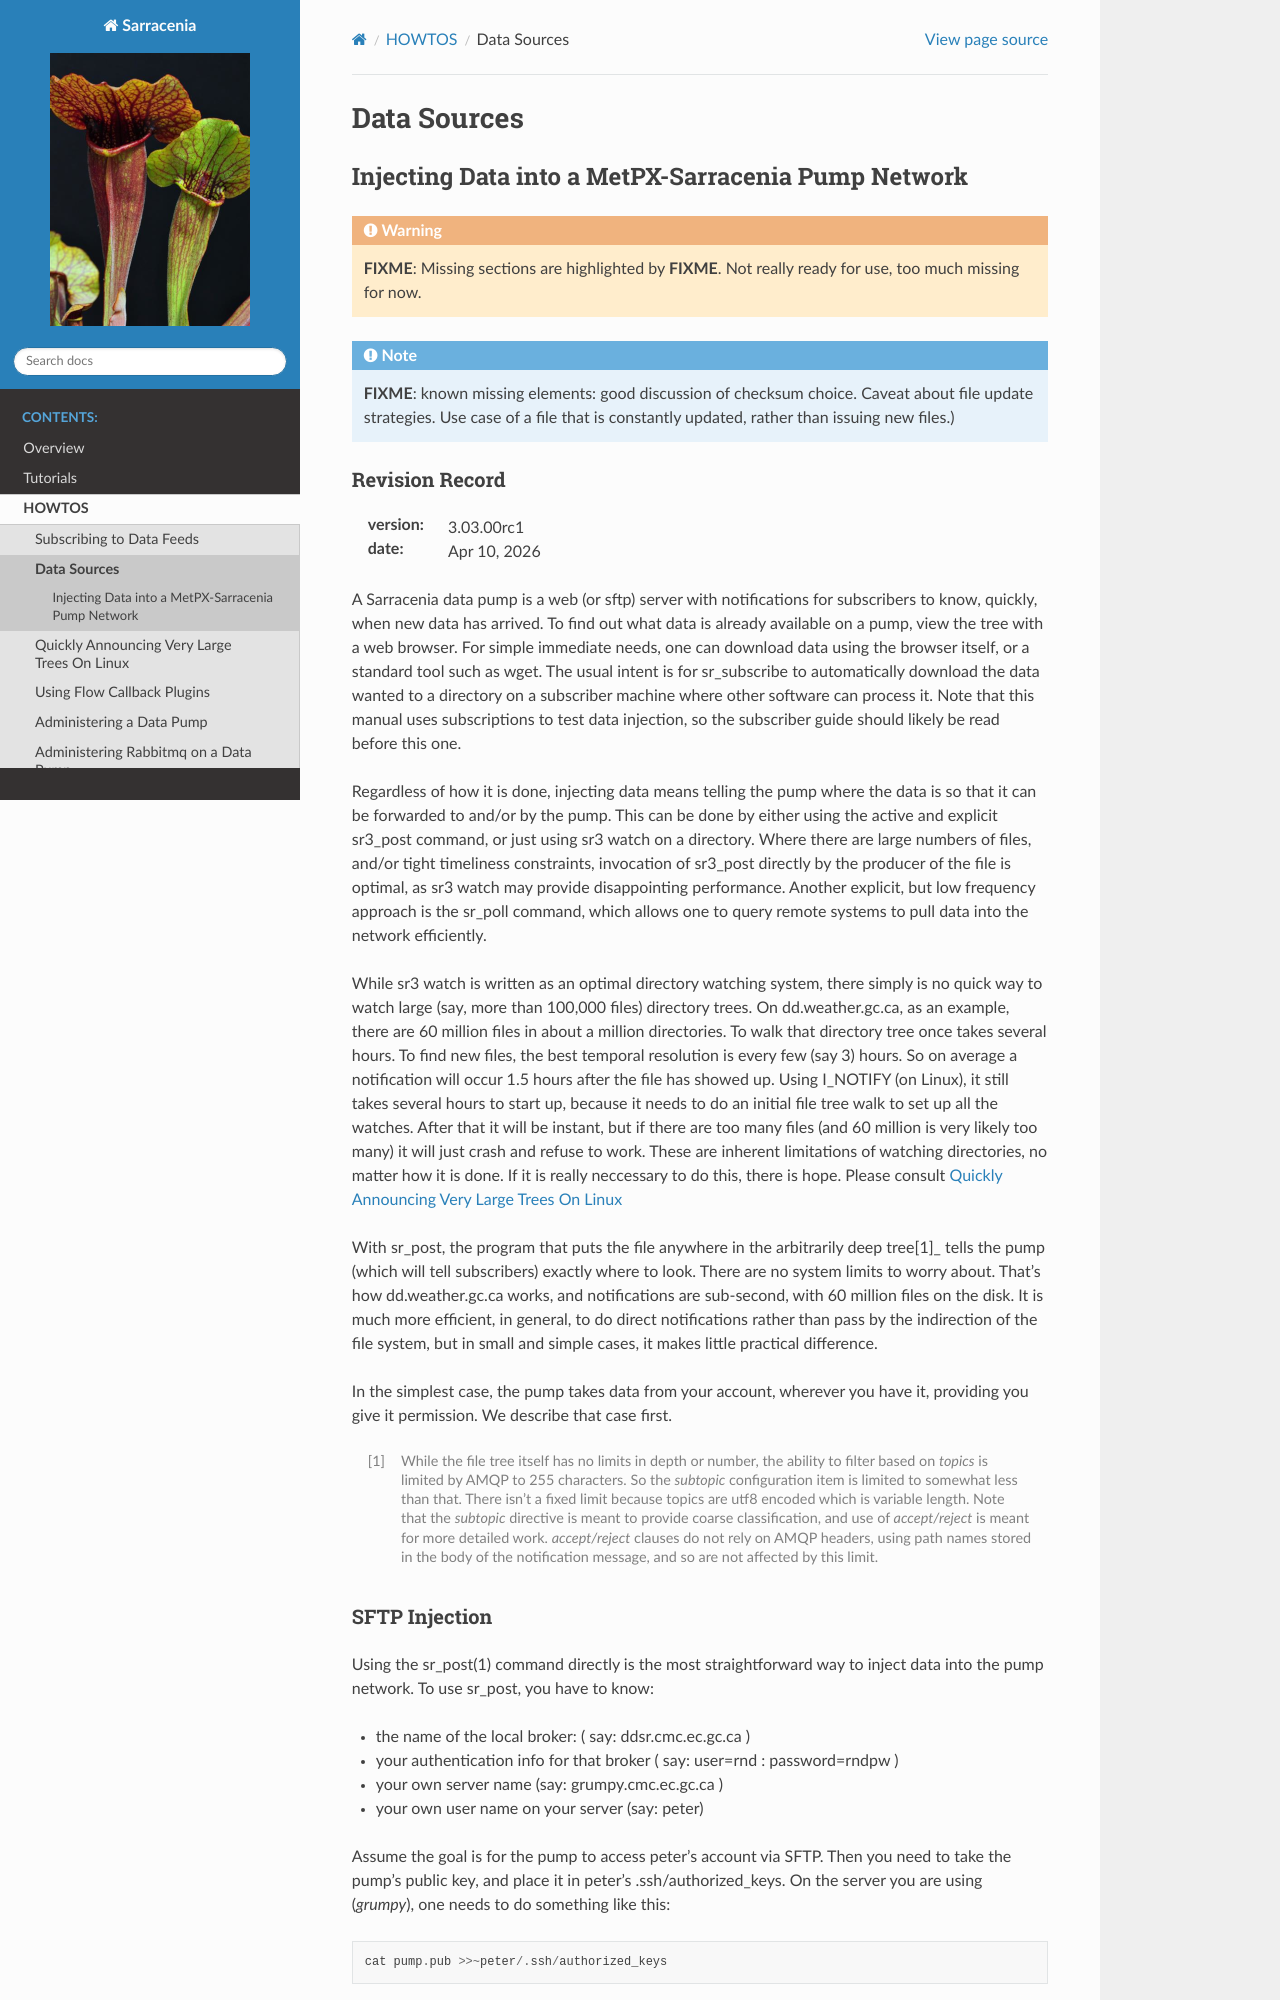

repository: MetPX/sarracenia · page: How2Guides/source.html · generator: sphinx


==============
 Data Sources
==============

---------------------------------------------------
Injecting Data into a MetPX-Sarracenia Pump Network
---------------------------------------------------

.. warning::
  **FIXME**: Missing sections are highlighted by **FIXME**. 
  Not really ready for use, too much missing for now.

.. note::
  **FIXME**: known missing elements: good discussion of checksum choice.
  Caveat about file update strategies. Use case of a file that is constantly updated,
  rather than issuing new files.)

Revision Record
---------------

:version: |release|
:date: |today|


A Sarracenia data pump is a web (or sftp) server with notifications for subscribers
to know, quickly, when new data has arrived. To find out what data is already available
on a pump, view the tree with a web browser. For simple immediate needs, one can
download data using the browser itself, or a standard tool such as wget.
The usual intent is for sr_subscribe to automatically download the data
wanted to a directory on a subscriber machine where other software
can process it. Note that this manual uses subscriptions to test
data injection, so the subscriber guide should likely be read before
this one.

Regardless of how it is done, injecting data means telling the pump where the data
is so that it can be forwarded to and/or by the pump. This can be done by either
using the active and explicit sr3_post command, or just using sr3 watch on a directory.
Where there are large numbers of files, and/or tight timeliness constraints, invocation
of sr3_post directly by the producer of the file is optimal, as sr3 watch may provide
disappointing performance. Another explicit, but low frequency approach is the
sr_poll command, which allows one to query remote systems to pull data
into the network efficiently.

While sr3 watch is written as an optimal directory watching system, there simply is no
quick way to watch large (say, more than 100,000 files) directory trees. On
dd.weather.gc.ca, as an example, there are 60 million files in about a million
directories. To walk that directory tree once takes several hours. To find new files,
the best temporal resolution is every few (say 3) hours. So on average a notification
will occur 1.5 hours after the file has showed up. Using I_NOTIFY (on Linux), it still
takes several hours to start up, because it needs to do an initial file tree walk to
set up all the watches. After that it will be instant, but if there are too many
files (and 60 million is very likely too many) it will just crash and refuse to work.
These are inherent limitations of watching directories, no matter how it is done.
If it is really neccessary to do this, there is hope.  Please 
consult `Quickly Announcing Very Large Trees On Linux`_

With sr_post, the program that puts the file anywhere in the arbitrarily deep tree[1]_ tells
the pump (which will tell subscribers) exactly where to look. There are no system limits
to worry about. That’s how dd.weather.gc.ca works, and notifications are sub-second, with
60 million files on the disk. It is much more efficient, in general, to do direct
notifications rather than pass by the indirection of the file system, but in small
and simple cases, it makes little practical difference.

In the simplest case, the pump takes data from your account, wherever you have it,
providing you give it permission. We describe that case first.

.. [1] While the file tree itself has no limits in depth or number, the ability to
   filter based on *topics* is limited by AMQP to 255 characters. So the *subtopic*
   configuration item is limited to somewhat less than that. There isn't a fixed
   limit because topics are utf8 encoded which is variable length. Note that the
   *subtopic* directive is meant to provide coarse classification,  and
   use of *accept/reject* is meant for more detailed work.   *accept/reject* clauses
   do not rely on AMQP headers, using path names stored in the body of the
   notification message, and so are not affected by this limit.
